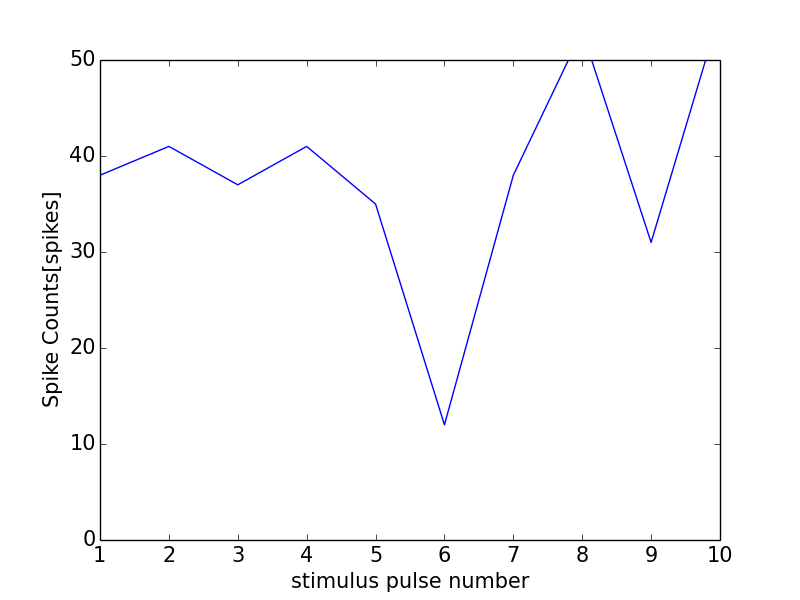

The table this chart was drawn from, first rows:
0, 0.0
0, 0
1, 38
2, 41
3, 37
4, 41
5, 35
6, 12
7, 38
8, 53
9, 31
10, 55
11, 1
